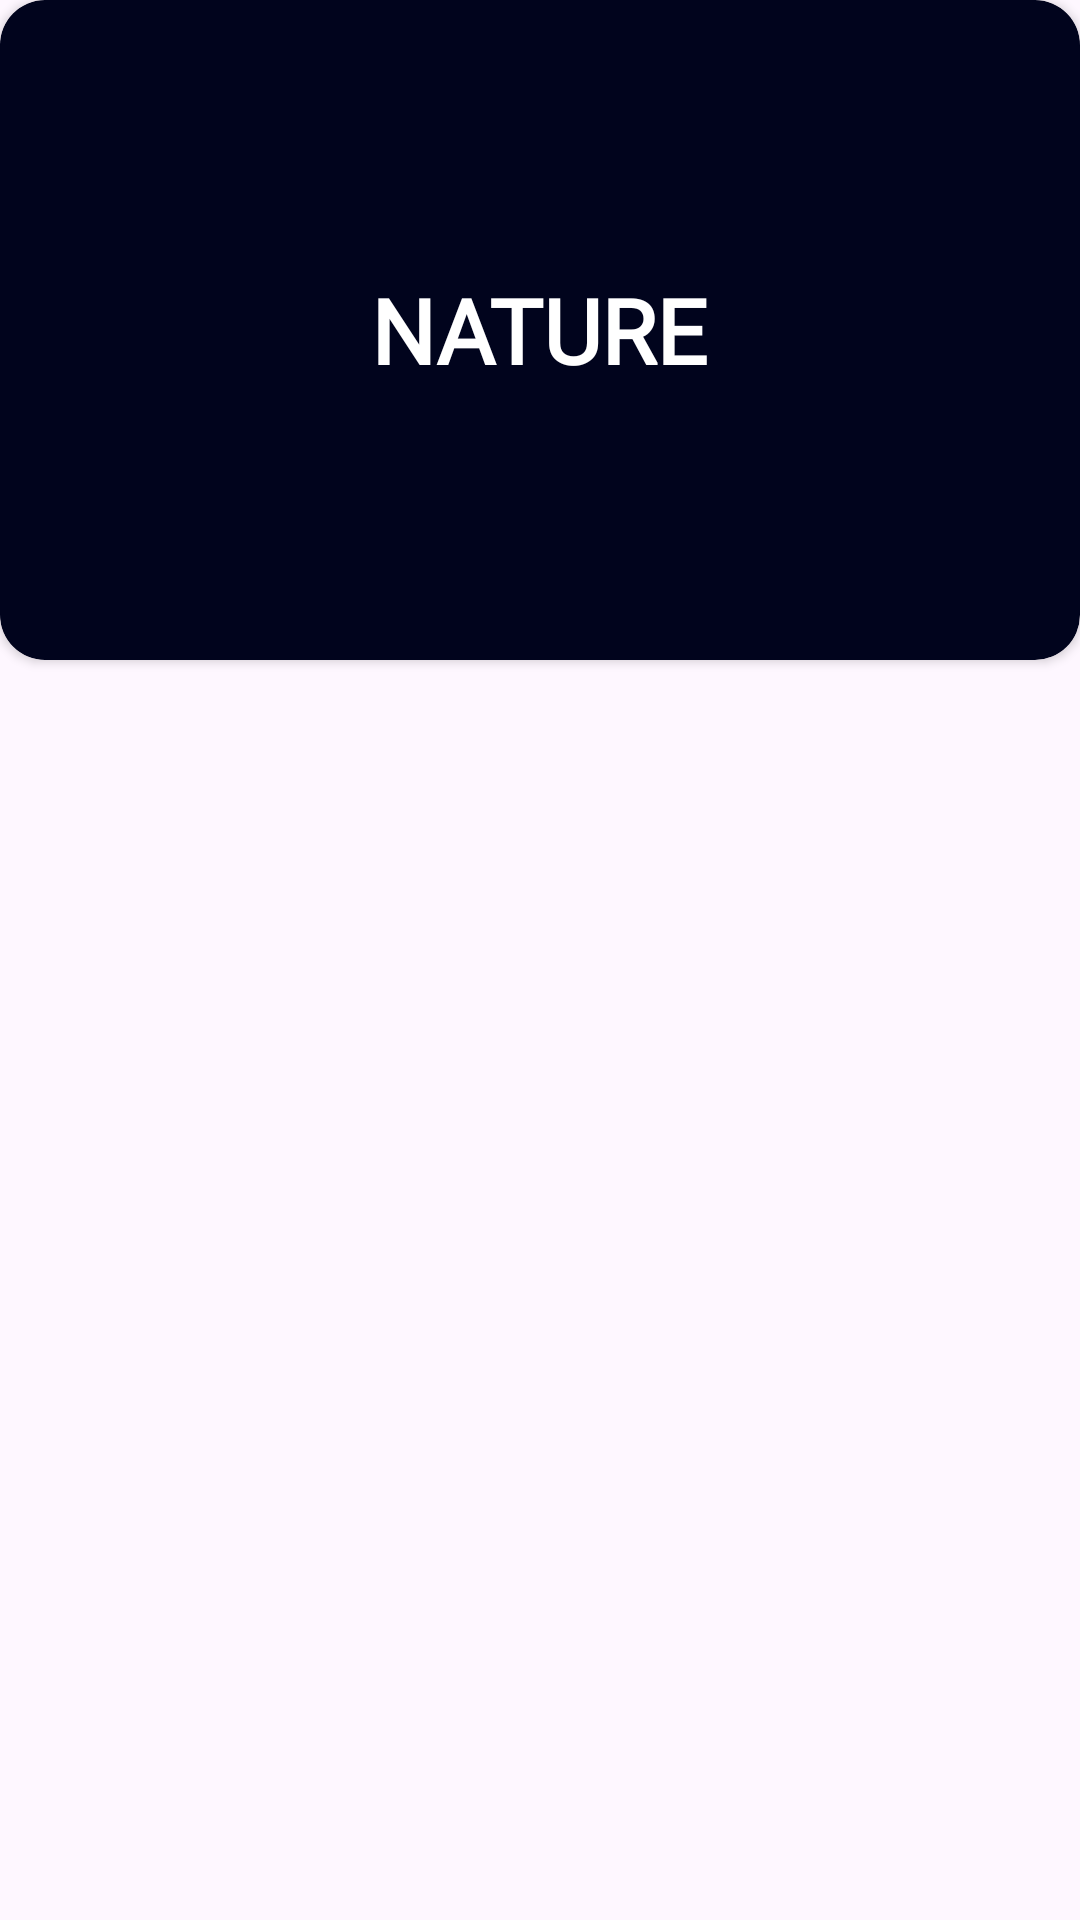

Write the Android layout XML for this screen, with the resource values it uses.
<!-- AndroidManifest.xml: application theme Theme.WallCandy -->
<!-- res/layout/category_item.xml -->
<?xml version="1.0" encoding="utf-8"?>
<RelativeLayout xmlns:android="http://schemas.android.com/apk/res/android"
    android:layout_width="match_parent"
    android:layout_height="wrap_content"
    xmlns:app="http://schemas.android.com/apk/res-auto"
    android:layout_margin="10dp">

    <androidx.cardview.widget.CardView
        android:layout_width="match_parent"
        android:layout_height="220dp"
        app:cardBackgroundColor="@color/image_bg"
        app:cardCornerRadius="15dp">

        <RelativeLayout
            android:layout_width="match_parent"
            android:layout_height="match_parent">

        <ImageView
            android:id="@+id/imageView"
            android:layout_width="match_parent"
            android:layout_height="match_parent"
            android:scaleType="centerCrop"
            android:src="@drawable/first"/>

            <LinearLayout
                android:layout_width="match_parent"
                android:layout_height="match_parent"
                android:orientation="vertical"
                android:gravity="center"
                android:background="#34000000"
                android:layout_alignParentBottom="true">

            <TextView
                android:id="@+id/title"
                android:layout_width="wrap_content"
                android:layout_height="wrap_content"
                android:text="Nature"
                android:textStyle="bold"
                android:textAllCaps="true"
                android:layout_gravity="center"
                android:textColor="@color/white"
                android:fontFamily="@font/montserrat_bold"
                android:textSize="30sp"/>
            </LinearLayout>

        </RelativeLayout>

    </androidx.cardview.widget.CardView>

</RelativeLayout>
<!-- resources referenced by this layout -->
<resources>
  <color name="image_bg">#010525</color>
  <color name="white">#FFFFFFFF</color>
  <style name="Theme.WallCandy" parent="Base.Theme.WallCandy" />
  <style name="Base.Theme.WallCandy" parent="Theme.Material3.DayNight.NoActionBar">
          
          
      </style>
</resources>
